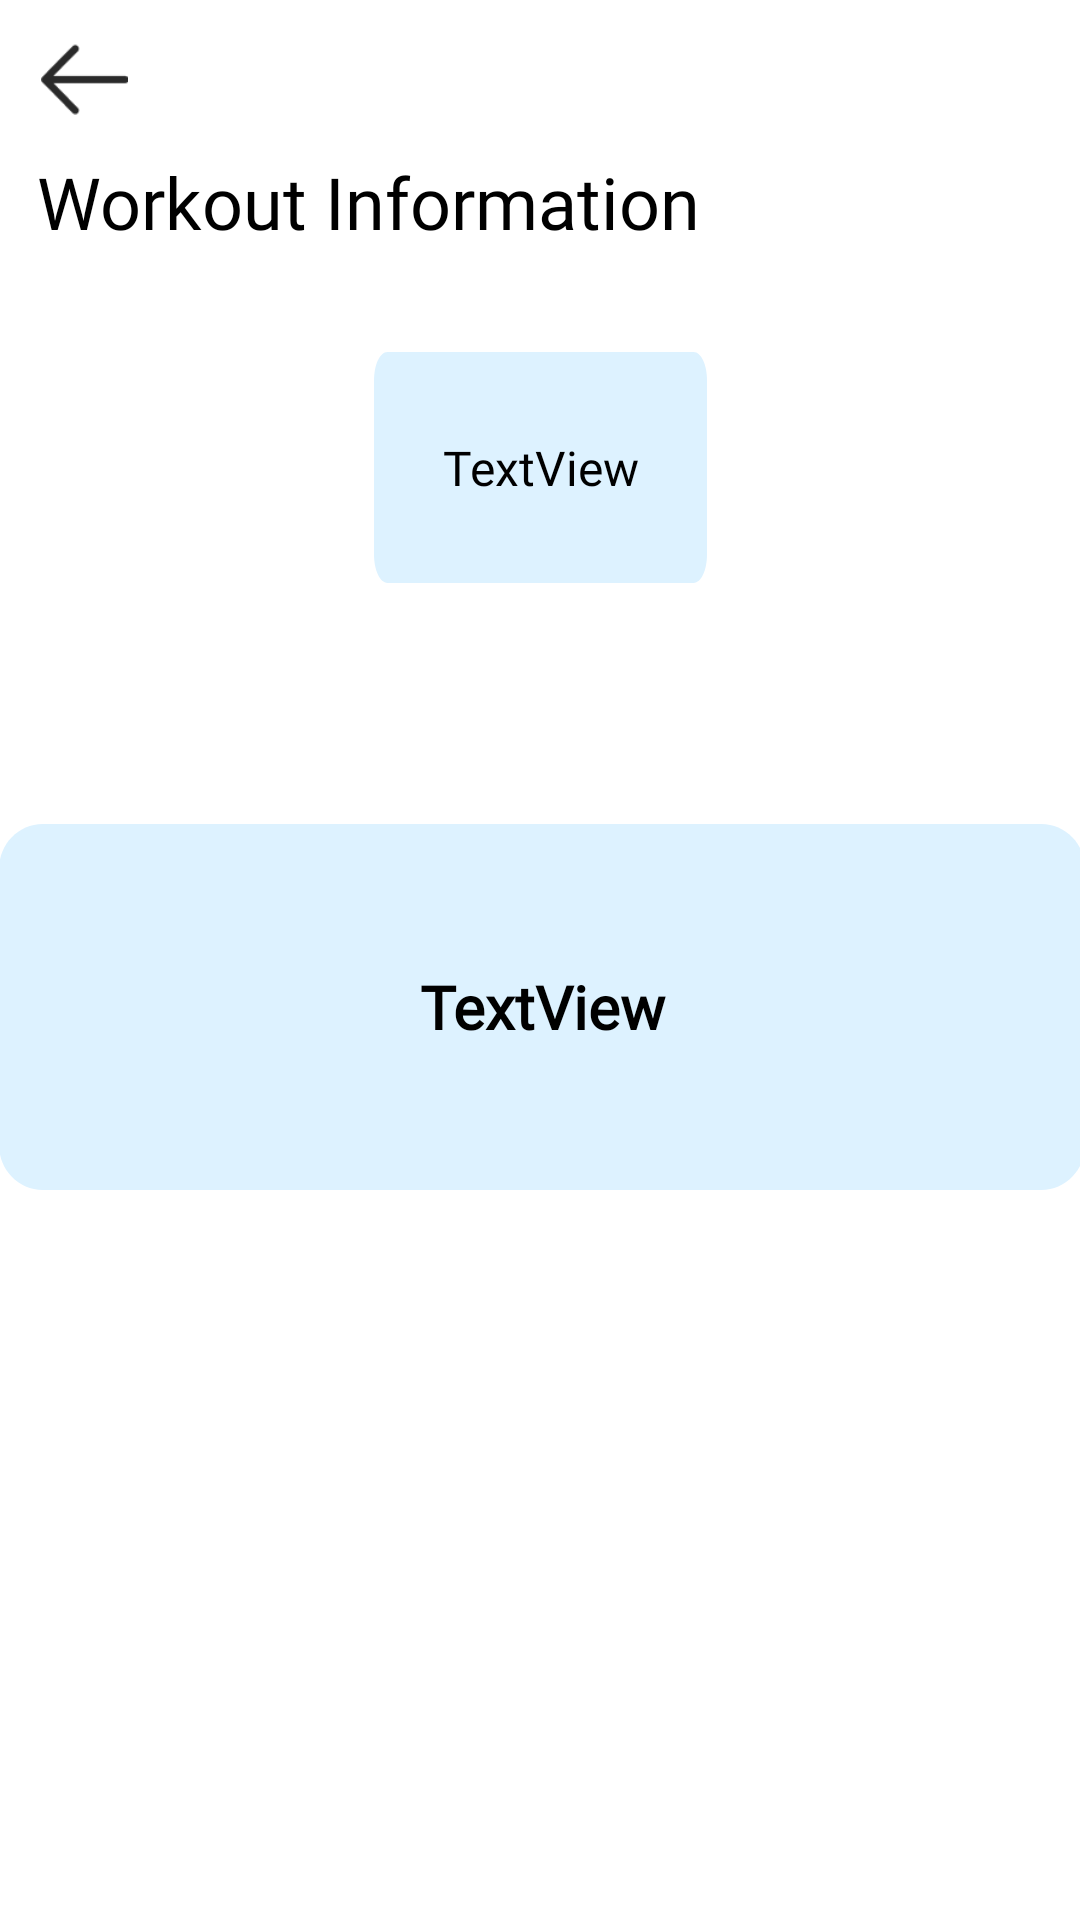

Reconstruct the res/layout file that produces this screen, plus the resources it refers to.
<!-- AndroidManifest.xml: application theme Theme.BilfitProjectFinal.NoActionBar -->
<!-- res/layout/activity_informative_workout.xml -->
<?xml version="1.0" encoding="utf-8"?>
<androidx.constraintlayout.widget.ConstraintLayout xmlns:android="http://schemas.android.com/apk/res/android"
    xmlns:app="http://schemas.android.com/apk/res-auto"
    xmlns:tools="http://schemas.android.com/tools"
    android:layout_width="match_parent"
    android:layout_height="match_parent">

    <TextView
        android:id="@+id/textView8"
        android:layout_width="wrap_content"
        android:layout_height="wrap_content"
        android:fontFamily="@font/inter_extrabold"
        android:text="@string/workout"
        android:textColor="#000000"
        android:textSize="24sp"
        app:layout_constraintBottom_toBottomOf="parent"
        app:layout_constraintEnd_toEndOf="parent"
        app:layout_constraintHorizontal_bias="0.089"
        app:layout_constraintStart_toStartOf="parent"
        app:layout_constraintTop_toTopOf="parent"
        app:layout_constraintVertical_bias="0.084" />

    <ImageView
        android:id="@+id/backarrow11"
        android:layout_width="29dp"
        android:layout_height="25dp"
        app:layout_constraintBottom_toBottomOf="parent"
        app:layout_constraintEnd_toEndOf="parent"
        app:layout_constraintHorizontal_bias="0.041"
        app:layout_constraintStart_toStartOf="parent"
        app:layout_constraintTop_toTopOf="parent"
        app:layout_constraintVertical_bias="0.022"
        app:srcCompat="@drawable/arrow2" />

    <TextView
        android:id="@+id/textView17"
        android:layout_width="362dp"
        android:layout_height="wrap_content"
        android:layout_marginTop="78dp"
        android:background="@drawable/rectangle1"
        android:backgroundTint="#DDF2FF"
        android:fontFamily="@font/inter_medium"
        android:gravity="center"
        android:text="TextView"
        android:textAlignment="center"
        android:textColor="#000000"
        android:textSize="20sp"
        android:textStyle="bold"
        app:layout_constraintBottom_toBottomOf="parent"
        app:layout_constraintEnd_toEndOf="parent"
        app:layout_constraintHorizontal_bias="0.49"
        app:layout_constraintStart_toStartOf="parent"
        app:layout_constraintTop_toBottomOf="@+id/textView18"
        app:layout_constraintVertical_bias="0.009" />

    <TextView
        android:id="@+id/textView18"
        android:layout_width="111dp"
        android:layout_height="77dp"
        android:layout_marginStart="175dp"
        android:layout_marginTop="34dp"
        android:layout_marginEnd="175dp"
        android:background="@drawable/rectangle1"
        android:backgroundTint="#DDF2FF"
        android:fontFamily="@font/inter_extrabold"
        android:gravity="center"
        android:text="TextView"
        android:textAlignment="center"
        android:textColor="#000000"
        android:textSize="16sp"
        app:layout_constraintEnd_toEndOf="parent"
        app:layout_constraintStart_toStartOf="parent"
        app:layout_constraintTop_toBottomOf="@+id/textView8" />
</androidx.constraintlayout.widget.ConstraintLayout>
<!-- resources referenced by this layout -->
<resources>
  <!-- drawable arrow2: png bitmap (drawable, 804 bytes) -->
  <!-- drawable rectangle1 (drawable) -->
  <?xml version="1.0" encoding="utf-8"?>
  <vector
      xmlns:android="http://schemas.android.com/apk/res/android"
      xmlns:aapt="http://schemas.android.com/aapt"
      android:width="373dp"
      android:height="122dp"
      android:viewportWidth="373"
      android:viewportHeight="122"
      >
  
      <group>
  
          <clip-path
              android:pathData="M15 0H358C366.284 0 373 6.71573 373 15V107C373 115.284 366.284 122 358 122H15C6.71573 122 0 115.284 0 107V15C0 6.71573 6.71573 0 15 0Z"
              />
  
          <path
              android:pathData="M0 0V122H373V0"
              android:fillColor="#FEE2CF"
              />
  
      </group>
  
  </vector>
  <string name="workout">Workout Information</string>
  <style name="Theme.BilfitProjectFinal.NoActionBar">
          <item name="windowActionBar">false</item>
          <item name="windowNoTitle">true</item>
      </style>
</resources>
